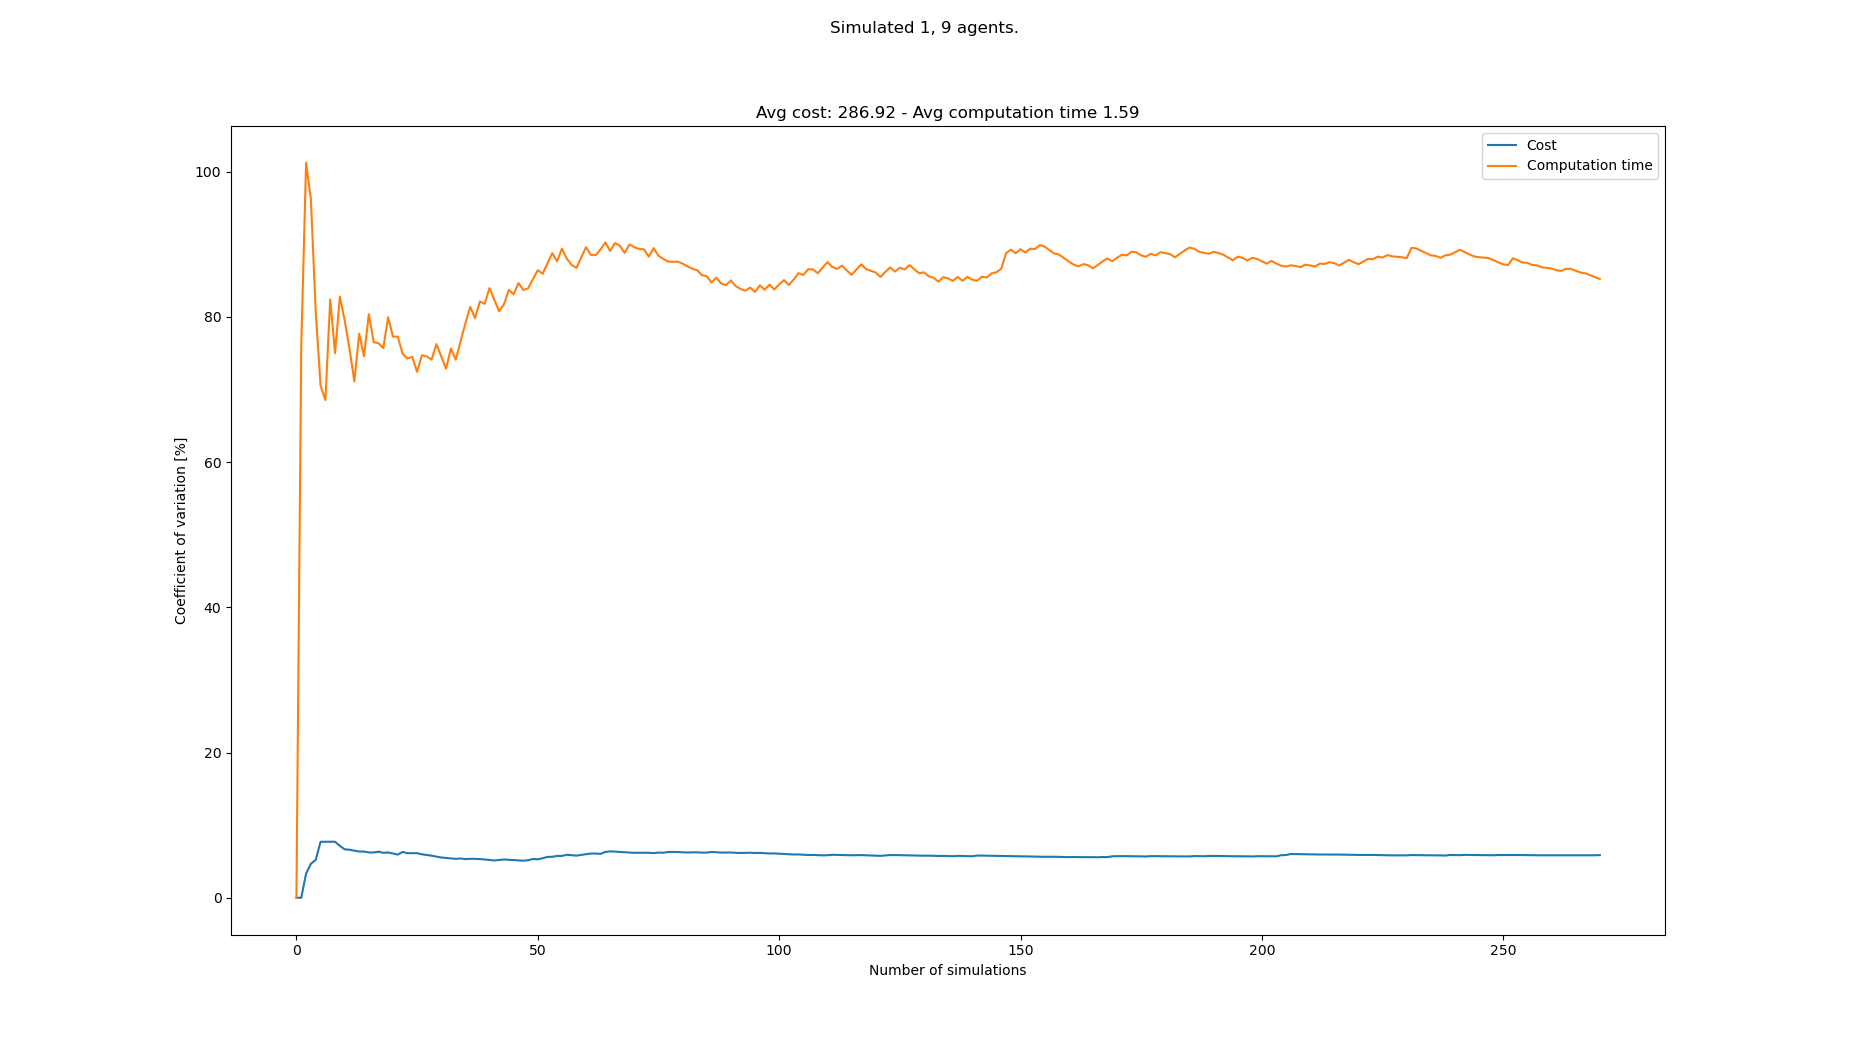

Values plotted in this chart, from the file beside it:
starts, goals, Cost, Cost_var, Cost_mean, Cost_std, Computation time, Computation time_var, Computation time_mean, Computation time_std
[(8, 0), (3, 20), (0, 20), (5, 20), (8, …, [(5, 21), (7, 0), (6, 1), (4, 1), (0, 0)…, 290, 0.0, 290.0, 0.0, 0.1512, 0.0, 0.1512, 0.0
[(2, 0), (6, 21), (0, 21), (1, 21), (2, …, [(7, 21), (7, 0), (4, 0), (0, 1), (6, 0)…, 290, 0.0, 290.0, 0.0, 1.103, 75.89, 0.6272, 0.4759
[(2, 1), (0, 21), (4, 21), (8, 21), (2, …, [(7, 20), (5, 0), (0, 0), (1, 1), (3, 0)…, 270, 3.328, 283.3, 9.428, 0.1073, 101.2, 0.4539, 0.4594
[(5, 1), (1, 20), (4, 21), (0, 21), (3, …, [(7, 20), (6, 1), (8, 1), (1, 1), (6, 0)…, 260, 4.681, 277.5, 12.99, 2.213, 96.17, 0.8937, 0.8595
[(2, 1), (2, 21), (0, 21), (6, 21), (1, …, [(2, 20), (7, 0), (0, 0), (5, 1), (1, 1)…, 300, 5.212, 282.0, 14.7, 2.236, 80.68, 1.162, 0.9377
[(2, 1), (6, 20), (0, 20), (0, 21), (8, …, [(1, 21), (0, 1), (3, 0), (4, 0), (2, 1)…, 330, 7.711, 290.0, 22.36, 1.602, 70.54, 1.235, 0.8716
[(1, 0), (2, 21), (0, 21), (5, 21), (2, …, [(2, 20), (1, 1), (0, 0), (5, 1), (2, 1)…, , 7.711, 290.0, 22.36, 3.029, 68.53, 1.492, 1.022
[(6, 1), (2, 20), (4, 20), (1, 21), (7, …, [(4, 21), (4, 0), (0, 0), (4, 1), (7, 0)…, , 7.711, 290.0, 22.36, 0.002466, 82.39, 1.306, 1.076
[(0, 0), (4, 21), (4, 20), (1, 21), (5, …, [(5, 21), (6, 1), (3, 0), (6, 0), (2, 1)…, , 7.711, 290.0, 22.36, 2.032, 74.99, 1.386, 1.039
[(6, 1), (6, 20), (8, 20), (3, 20), (0, …, [(2, 21), (5, 1), (8, 0), (8, 1), (4, 1)…, 290, 7.139, 290.0, 20.7, 0.194, 82.79, 1.267, 1.049
[(8, 1), (3, 20), (8, 21), (7, 20), (2, …, [(8, 21), (0, 1), (7, 0), (2, 0), (0, 0)…, 290, 6.678, 290.0, 19.36, 3.24, 79.49, 1.446, 1.15
[(3, 0), (7, 21), (5, 21), (6, 20), (3, …, [(1, 21), (2, 0), (1, 1), (7, 1), (8, 1)…, 310, 6.608, 292.2, 19.31, 3.231, 75.62, 1.595, 1.206
[(0, 1), (0, 21), (6, 20), (4, 21), (0, …, [(2, 20), (0, 1), (0, 0), (3, 1), (3, 0)…, 310, 6.489, 294.0, 19.08, 2.451, 71.12, 1.661, 1.181
[(7, 0), (5, 21), (2, 21), (5, 20), (4, …, [(1, 20), (7, 1), (3, 1), (3, 0), (6, 1)…, 280, 6.365, 292.7, 18.63, 5.459, 77.67, 1.932, 1.501
[(5, 1), (0, 21), (5, 20), (6, 21), (1, …, [(8, 21), (6, 1), (2, 0), (5, 0), (4, 1)…, , 6.365, 292.7, 18.63, 2.118, 74.6, 1.945, 1.451
[(4, 0), (6, 21), (7, 21), (0, 21), (5, …, [(8, 21), (2, 1), (6, 0), (3, 0), (5, 1)…, 280, 6.234, 291.7, 18.18, 0.132, 80.35, 1.831, 1.471
[(5, 0), (5, 20), (0, 21), (4, 20), (2, …, [(0, 21), (8, 1), (2, 0), (0, 1), (5, 1)…, , 6.234, 291.7, 18.18, 3.029, 76.51, 1.902, 1.455
[(5, 1), (2, 20), (8, 21), (3, 20), (4, …, [(6, 21), (3, 0), (8, 0), (0, 1), (8, 1)…, 270, 6.344, 290.0, 18.4, 1.21, 76.37, 1.863, 1.423
[(0, 0), (1, 20), (0, 20), (3, 20), (8, …, [(7, 21), (1, 0), (4, 1), (0, 0), (7, 0)…, 280, 6.193, 289.3, 17.91, 1.346, 75.69, 1.836, 1.39
[(3, 0), (1, 20), (8, 20), (3, 20), (0, …, [(8, 20), (6, 1), (6, 0), (0, 1), (0, 0)…, 270, 6.237, 288.0, 17.96, 0.1807, 79.95, 1.753, 1.402
[(7, 1), (8, 20), (1, 20), (0, 20), (8, …, [(3, 20), (0, 0), (5, 0), (2, 1), (4, 1)…, 280, 6.087, 287.5, 17.5, 2.203, 77.27, 1.775, 1.371
[(6, 1), (3, 20), (2, 21), (1, 20), (5, …, [(1, 20), (4, 0), (8, 1), (3, 1), (0, 0)…, 280, 5.946, 287.1, 17.07, 1.094, 77.27, 1.744, 1.347
[(3, 1), (3, 20), (0, 21), (3, 21), (8, …, [(0, 21), (1, 1), (5, 1), (2, 0), (8, 0)…, 320, 6.308, 288.9, 18.22, 2.191, 74.91, 1.763, 1.321
[(1, 1), (6, 21), (7, 20), (3, 20), (4, …, [(4, 20), (4, 0), (7, 0), (5, 1), (2, 1)…, 290, 6.139, 288.9, 17.74, 1.328, 74.27, 1.745, 1.296
[(1, 0), (4, 20), (5, 21), (8, 21), (3, …, [(7, 21), (0, 1), (4, 1), (5, 1), (0, 0)…, , 6.139, 288.9, 17.74, 1.01, 74.49, 1.716, 1.278
[(4, 1), (5, 21), (3, 20), (2, 20), (7, …, [(3, 20), (4, 0), (1, 1), (2, 1), (0, 0)…, , 6.139, 288.9, 17.74, 3.104, 72.43, 1.769, 1.281
[(1, 1), (2, 21), (5, 21), (1, 20), (0, …, [(0, 21), (6, 1), (8, 1), (3, 0), (4, 0)…, 290, 5.983, 289.0, 17.29, 0.3982, 74.71, 1.718, 1.284
[(0, 0), (5, 20), (1, 21), (7, 21), (6, …, [(5, 21), (1, 0), (6, 1), (7, 0), (0, 1)…, 280, 5.885, 288.6, 16.98, 1.129, 74.55, 1.697, 1.265
[(1, 1), (0, 20), (6, 20), (4, 21), (8, …, [(3, 20), (3, 0), (2, 0), (7, 0), (5, 0)…, 280, 5.791, 288.2, 16.69, 1.238, 74.11, 1.681, 1.246
[(5, 0), (2, 21), (8, 20), (1, 20), (5, …, [(6, 20), (1, 1), (5, 1), (8, 0), (0, 0)…, 290, 5.664, 288.3, 16.33, 0.352, 76.24, 1.637, 1.248
[(1, 1), (0, 21), (2, 21), (3, 21), (6, …, [(4, 20), (7, 0), (4, 1), (1, 1), (1, 0)…, 290, 5.544, 288.3, 15.99, 3.193, 74.57, 1.687, 1.258
[(5, 1), (7, 21), (0, 20), (8, 21), (3, …, [(5, 21), (1, 1), (5, 1), (1, 0), (0, 0)…, 300, 5.481, 288.8, 15.83, 2.253, 72.87, 1.705, 1.242
[(3, 0), (6, 20), (8, 20), (1, 21), (4, …, [(1, 20), (3, 1), (1, 1), (3, 0), (8, 0)…, 300, 5.418, 289.2, 15.67, 0.1189, 75.64, 1.657, 1.253
[(8, 0), (6, 21), (1, 21), (5, 21), (7, …, [(8, 21), (1, 1), (8, 1), (7, 1), (0, 1)…, 280, 5.357, 288.9, 15.48, 3.159, 74.1, 1.701, 1.261
[(5, 0), (3, 21), (6, 21), (4, 20), (5, …, [(1, 20), (4, 0), (2, 1), (3, 0), (8, 0)…, 270, 5.411, 288.2, 15.6, 0.1418, 76.62, 1.657, 1.269
[(0, 0), (8, 21), (6, 20), (2, 21), (5, …, [(8, 20), (7, 0), (8, 1), (2, 1), (5, 0)…, 290, 5.317, 288.3, 15.33, 0.1297, 79.08, 1.614, 1.276
[(1, 0), (8, 21), (8, 20), (7, 20), (4, …, [(3, 20), (7, 1), (8, 1), (2, 1), (3, 1)…, 270, 5.362, 287.7, 15.42, 0.148, 81.38, 1.575, 1.281
[(7, 0), (1, 20), (0, 20), (4, 21), (3, …, [(8, 21), (0, 1), (5, 0), (2, 1), (0, 0)…, , 5.362, 287.7, 15.42, 2.017, 79.83, 1.586, 1.266
[(5, 0), (2, 21), (6, 20), (3, 21), (0, …, [(2, 21), (7, 1), (3, 0), (1, 1), (0, 1)…, 300, 5.321, 288.1, 15.33, 0.1136, 82.11, 1.548, 1.271
[(8, 0), (8, 21), (5, 21), (4, 20), (7, …, [(5, 21), (8, 1), (3, 1), (3, 0), (8, 0)…, 280, 5.265, 287.8, 15.15, 1.104, 81.79, 1.537, 1.257
[(0, 0), (2, 20), (6, 20), (7, 21), (2, …, [(7, 21), (6, 0), (2, 0), (1, 0), (5, 0)…, 280, 5.209, 287.6, 14.98, 0.1087, 83.95, 1.502, 1.261
[(1, 0), (5, 20), (6, 21), (5, 21), (4, …, [(2, 20), (2, 0), (0, 0), (0, 1), (3, 0)…, 290, 5.133, 287.6, 14.76, 2.215, 82.33, 1.519, 1.251
[(1, 0), (6, 21), (4, 20), (5, 21), (3, …, [(0, 20), (3, 1), (7, 1), (0, 1), (1, 0)…, 310, 5.21, 288.3, 15.02, 2.289, 80.77, 1.537, 1.242
[(2, 1), (5, 21), (1, 20), (4, 20), (2, …, [(0, 20), (7, 0), (2, 1), (4, 1), (0, 1)…, 310, 5.274, 288.9, 15.23, 0.5068, 81.72, 1.514, 1.237
[(8, 1), (7, 21), (7, 20), (6, 21), (2, …, [(1, 20), (6, 0), (3, 1), (6, 1), (2, 1)…, 280, 5.23, 288.6, 15.1, 0.1009, 83.7, 1.483, 1.241
[(7, 1), (4, 20), (5, 20), (3, 20), (0, …, [(3, 20), (2, 1), (4, 0), (1, 1), (7, 1)…, 280, 5.187, 288.4, 14.96, 1.258, 83.09, 1.478, 1.228
[(1, 0), (2, 20), (8, 21), (5, 20), (8, …, [(8, 21), (4, 1), (3, 0), (0, 0), (3, 1)…, 280, 5.145, 288.2, 14.83, 0.2164, 84.66, 1.451, 1.228
[(7, 1), (1, 21), (1, 20), (6, 21), (7, …, [(7, 20), (4, 0), (5, 0), (7, 1), (1, 0)…, 280, 5.103, 288.0, 14.7, 1.507, 83.71, 1.452, 1.215
[(6, 0), (8, 20), (3, 20), (8, 21), (3, …, [(0, 21), (6, 0), (3, 1), (0, 1), (2, 1)…, 310, 5.167, 288.5, 14.91, 0.7718, 83.91, 1.438, 1.207
[(2, 1), (2, 20), (7, 20), (1, 21), (5, …, [(3, 20), (0, 1), (7, 1), (2, 1), (0, 0)…, 260, 5.335, 287.9, 15.36, 0.2818, 85.2, 1.415, 1.206
[(8, 1), (0, 21), (3, 21), (2, 21), (6, …, [(6, 20), (2, 1), (1, 0), (0, 1), (5, 1)…, 280, 5.292, 287.7, 15.23, 0.2935, 86.42, 1.393, 1.204
[(5, 1), (5, 20), (1, 20), (3, 21), (2, …, [(4, 20), (8, 0), (3, 0), (6, 0), (8, 1)…, 260, 5.437, 287, 15.61, 1.131, 85.93, 1.388, 1.193
[(7, 1), (0, 21), (8, 20), (7, 21), (3, …, [(0, 20), (7, 1), (1, 1), (6, 1), (5, 0)…, 320, 5.622, 287.8, 16.18, 0.1828, 87.36, 1.365, 1.193
[(6, 1), (8, 20), (7, 21), (2, 20), (7, …, [(5, 21), (5, 0), (1, 1), (6, 0), (0, 0)…, 270, 5.64, 287.4, 16.21, 0.1788, 88.77, 1.343, 1.192
[(1, 0), (0, 21), (8, 20), (5, 21), (5, …, [(3, 20), (0, 1), (7, 1), (8, 0), (6, 1)…, 260, 5.759, 286.8, 16.52, 3.182, 87.66, 1.377, 1.207
[(6, 0), (0, 20), (2, 21), (4, 20), (7, …, [(4, 20), (8, 1), (5, 0), (5, 1), (4, 0)…, , 5.759, 286.8, 16.52, 0.03098, 89.39, 1.353, 1.209
[(3, 0), (6, 21), (8, 20), (7, 20), (1, …, [(0, 21), (2, 1), (8, 0), (2, 0), (6, 1)…, 320, 5.919, 287.5, 17.02, 2.205, 88.02, 1.368, 1.204
[(1, 1), (0, 21), (3, 20), (2, 20), (1, …, [(5, 21), (8, 0), (7, 1), (3, 1), (0, 1)…, 290, 5.859, 287.6, 16.85, 3.419, 87.16, 1.403, 1.223
[(0, 0), (3, 21), (3, 20), (0, 21), (2, …, [(7, 21), (6, 1), (4, 1), (1, 0), (7, 0)…, 290, 5.8, 287.6, 16.68, 1.135, 86.73, 1.398, 1.213
[(5, 1), (2, 20), (8, 21), (3, 21), (1, …, [(7, 21), (2, 1), (6, 1), (8, 1), (7, 1)…, 260, 5.906, 287.1, 16.95, 0.1084, 88.17, 1.377, 1.214
... 183 more rows
